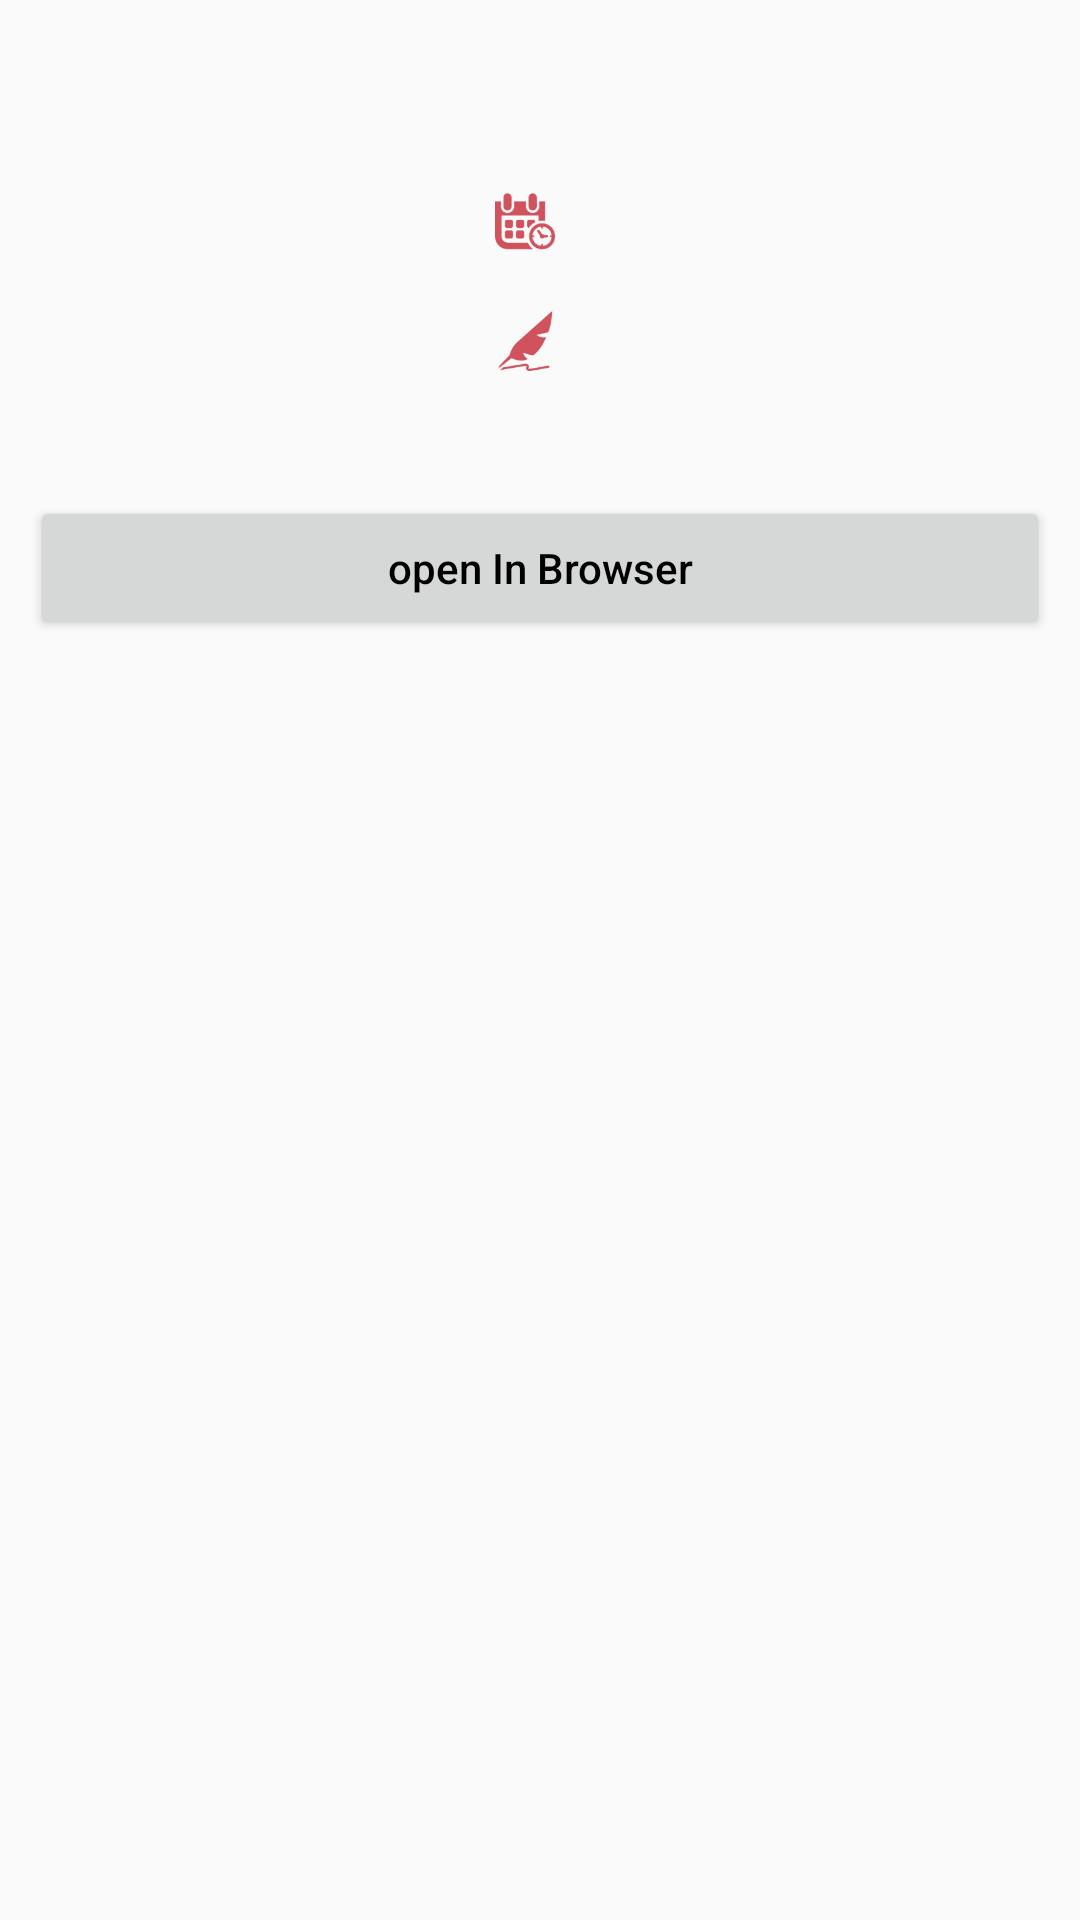

Layout XML and referenced resources for this Android screen:
<!-- AndroidManifest.xml: application theme AppTheme -->
<!-- res/layout/activity_news_details.xml -->
<?xml version="1.0" encoding="utf-8"?>
<ScrollView xmlns:android="http://schemas.android.com/apk/res/android"
    android:layout_width="match_parent"
    android:layout_height="match_parent">

    <LinearLayout
        android:layout_width="match_parent"
        android:layout_height="wrap_content"
        android:orientation="vertical">

        <TextView
            android:id="@+id/titleTv"
            android:layout_width="match_parent"
            android:layout_height="wrap_content"
            android:layout_marginStart="10dp"
            android:layout_marginTop="20dp"
            android:layout_marginEnd="10dp"
            android:gravity="center"
            android:textColor="@color/black"
            android:textSize="25sp" />

        <LinearLayout
            android:layout_width="match_parent"
            android:layout_height="wrap_content"
            android:layout_margin="10dp"
            android:gravity="center"
            android:orientation="horizontal">

            <ImageView
                android:layout_width="20dp"
                android:layout_height="20dp"
                android:src="@drawable/ic_pub_date" />

            <TextView
                android:id="@+id/pubDateTv"
                android:layout_width="wrap_content"
                android:layout_height="wrap_content"
                android:layout_marginStart="10dp" />
        </LinearLayout>

        <LinearLayout
            android:layout_width="match_parent"
            android:layout_height="wrap_content"
            android:layout_margin="10dp"
            android:gravity="center"
            android:orientation="horizontal">

            <ImageView
                android:layout_width="20dp"
                android:layout_height="20dp"
                android:src="@drawable/ic_auther" />

            <TextView
                android:id="@+id/autherTv"
                android:layout_width="wrap_content"
                android:layout_height="wrap_content"
                android:layout_marginStart="10dp" />
        </LinearLayout>

        <TextView
            android:id="@+id/detailsTv"
            android:layout_width="wrap_content"
            android:layout_height="wrap_content"
            android:layout_marginStart="10dp"
            android:gravity="start"
            android:textColor="@color/black"
            android:textSize="@dimen/app_medium_font_size" />

        <Button
            android:id="@+id/openBrowserButton"
            android:layout_width="match_parent"
            android:layout_height="match_parent"
            android:layout_margin="10dp"
            android:text="open In Browser"
            android:textAllCaps="false"
            android:textColor="@color/black" />
    </LinearLayout>
</ScrollView>
<!-- resources referenced by this layout -->
<resources>
  <dimen name="app_medium_font_size">16sp</dimen>
  <!-- drawable ic_auther: png bitmap (drawable, 4357 bytes) -->
  <!-- drawable ic_pub_date: png bitmap (drawable, 6345 bytes) -->
  <style name="AppTheme" parent="Theme.AppCompat.Light.DarkActionBar">
          
          <item name="colorPrimary">@color/colorPrimary</item>
          <item name="colorPrimaryDark">@color/colorPrimaryDark</item>
          <item name="colorAccent">@color/colorAccent</item>
      </style>
  <!-- not gathered from this repository: default colours our renderer supplied (Android Studio template values) -->
  <color name="black">#FF000000</color>
  <color name="colorPrimary">#FF6200EE</color>
  <color name="colorPrimaryDark">#FF3700B3</color>
  <color name="colorAccent">#FF03DAC5</color>
</resources>
